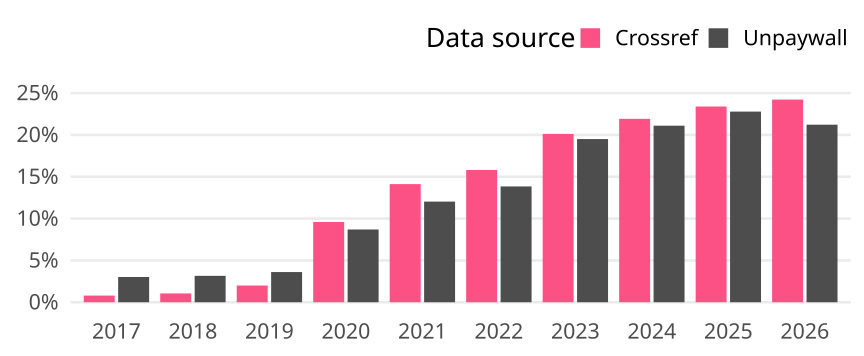

Source data for this figure (header and first rows):
cr_year, cat, article_total, name, oa_articles, oa_share
2017, Global, 66611, Crossref, 530, 0.007957
2017, Global, 66611, Unpaywall, 2011, 0.03019
2018, Global, 66924, Crossref, 704, 0.01052
2018, Global, 66924, Unpaywall, 2112, 0.03156
2019, Global, 67329, Crossref, 1345, 0.01998
2019, Global, 67329, Unpaywall, 2429, 0.03608
2020, Global, 74402, Crossref, 7139, 0.09595
2020, Global, 74402, Unpaywall, 6469, 0.08695
2021, Global, 74343, Crossref, 10495, 0.1412
2021, Global, 74343, Unpaywall, 8943, 0.1203
2022, Global, 72135, Crossref, 11404, 0.1581
2022, Global, 72135, Unpaywall, 9984, 0.1384
2023, Global, 69929, Crossref, 14065, 0.2011
2023, Global, 69929, Unpaywall, 13638, 0.195
2024, Global, 70219, Crossref, 15393, 0.2192
2024, Global, 70219, Unpaywall, 14817, 0.211
2025, Global, 73493, Crossref, 17192, 0.2339
2025, Global, 73493, Unpaywall, 16746, 0.2279
2026, Global, 11998, Crossref, 2906, 0.2422
2026, Global, 11998, Unpaywall, 2546, 0.2122
